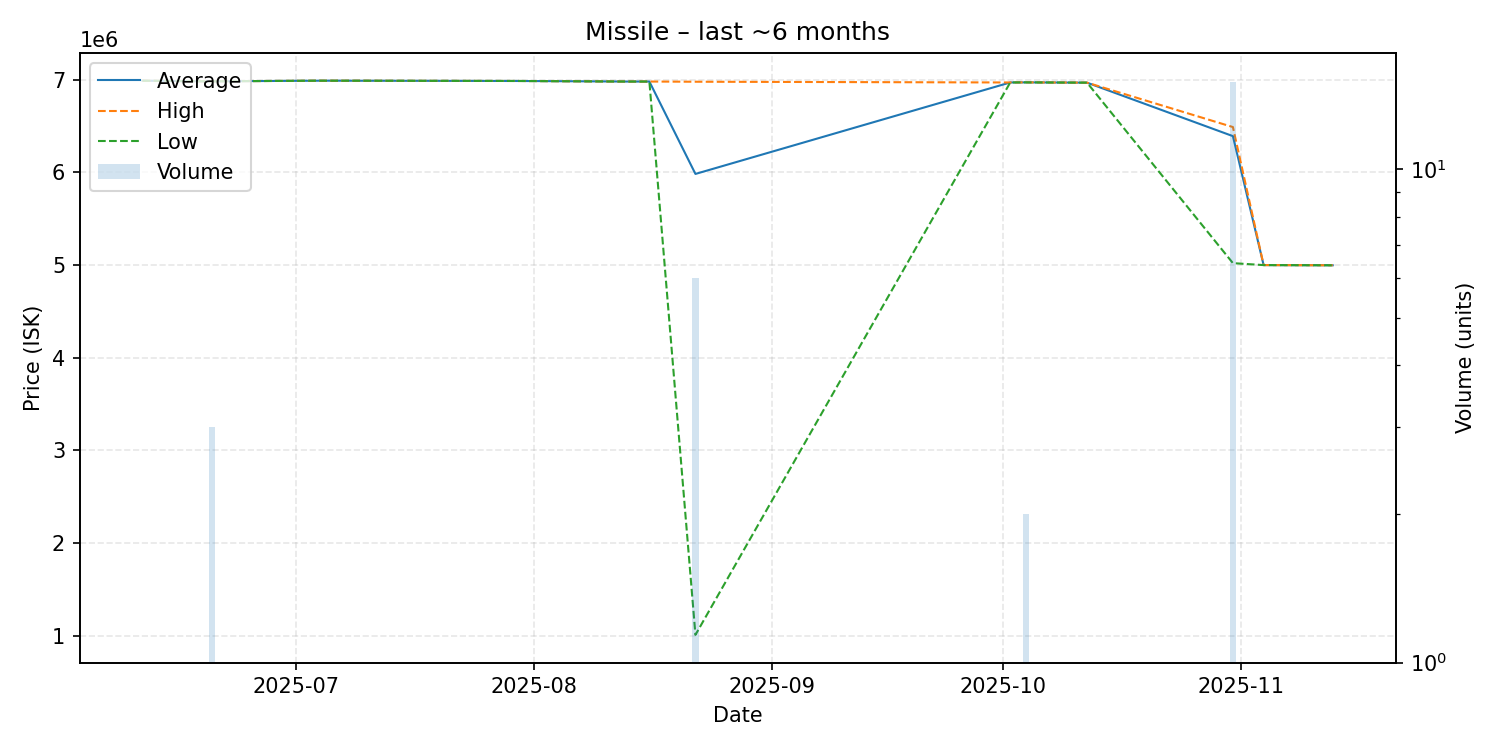

The data file committed next to this chart (first rows):
date, average, highest, lowest, order_count, volume
2025-06-11, 6989000, 6989000, 6989000, 1, 1
2025-06-20, 6982000, 6982000, 6982000, 1, 3
2025-06-21, 6983000, 6983000, 6983000, 1, 1
2025-07-04, 6989000, 6989000, 6989000, 1, 1
2025-07-06, 6989000, 6989000, 6989000, 1, 1
2025-07-30, 6986000, 6986000, 6986000, 1, 1
2025-08-13, 6980000, 6980000, 6980000, 1, 1
2025-08-16, 6980000, 6980000, 6980000, 1, 1
2025-08-22, 5983333, 6978000, 1011000, 3, 6
2025-10-02, 6970000, 6970000, 6970000, 1, 1
2025-10-04, 6971000, 6971000, 6971000, 1, 2
2025-10-12, 6968000, 6968000, 6968000, 1, 1
2025-10-31, 6391067, 6489000, 5021000, 3, 15
2025-11-04, 5000000, 5000000, 5000000, 1, 1
2025-11-13, 4998000, 4998000, 4998000, 1, 1
